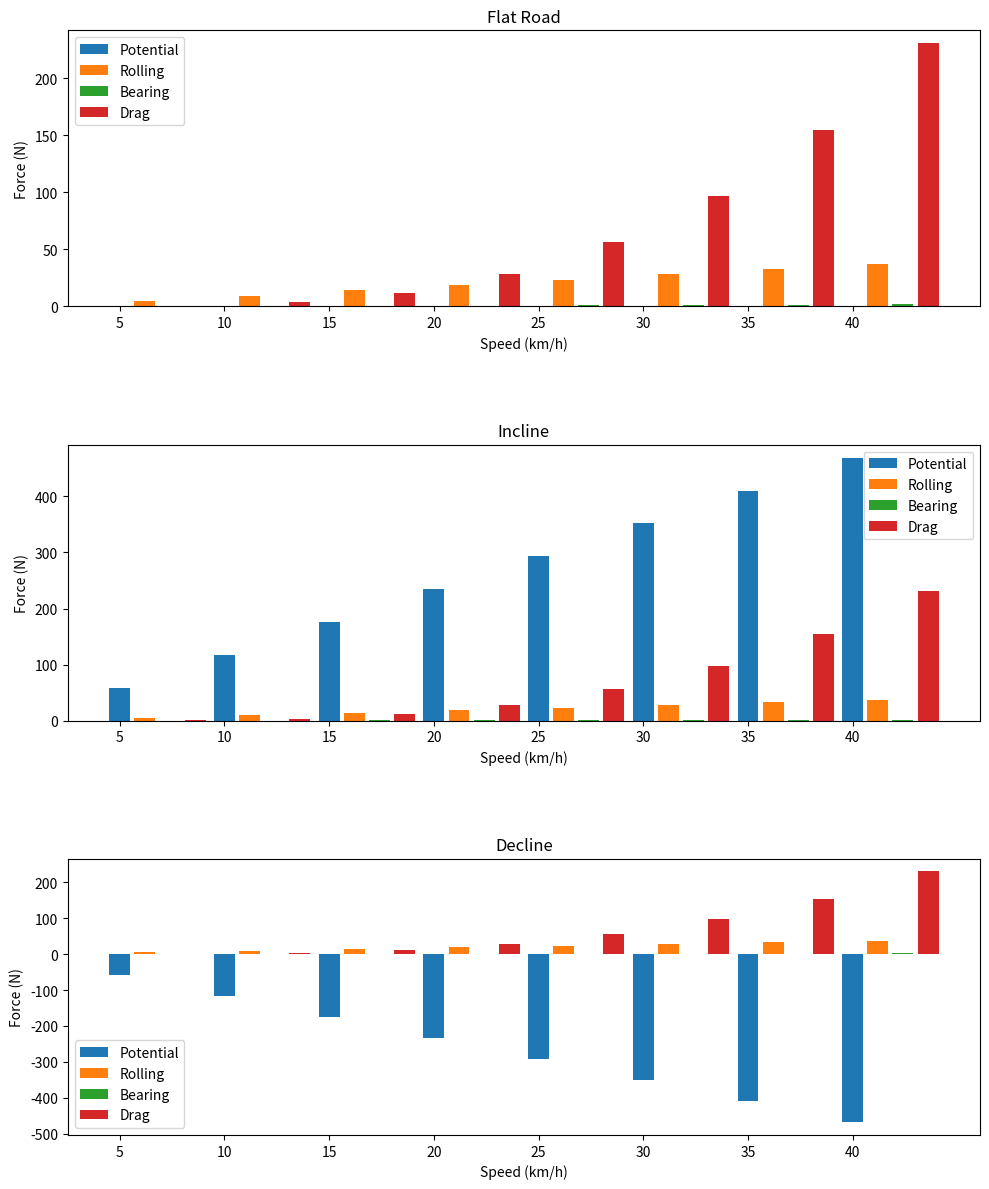

Generate this figure with matplotlib:
import numpy as np
import matplotlib.pyplot as plt


# Parameters
mass_rider = 78
mass_bike = 8
m = mass_rider + mass_bike
g = 9.81
my = 0.004
b0 = 0.091
b1 = 0.0087
Iw = 0.14
r = 0.33
Cd = 0.7
rho = 1.2
A = 0.4
eta = 1


def forces(v, s):
    v = v/3.6
    P_pot = m*g*s*v
    P_roll = my*m*g*v
    P_bear = b0*v + b1*v**2
    P_drag = 0.5*Cd*rho*A*v**3
    return [P_pot, P_roll, P_bear, P_drag]

def get_forces_vec(s):
    vec = []
    for i in range(5, 45, 5):
        vec.append(forces(i, s))
    return vec

forces_flat = get_forces_vec(0)
forces_incline = get_forces_vec(0.05)
forces_decline = get_forces_vec(-0.05)

speeds = np.arange(5, 45, 5)
force_labels = ['Potential', 'Rolling', 'Bearing', 'Drag']


fig, ax = plt.subplots(3, 1, figsize=(10, 12))

bar_width = 1
bar_padding = 0.2
speeds_shift = np.arange(len(speeds)) - 3 * bar_width - bar_padding

for i, (forces, title) in enumerate(zip([forces_flat, forces_incline, forces_decline], ['Flat Road', 'Incline', 'Decline'])):
    for j, force_label in enumerate(force_labels):
        ax[i].bar(speeds + j * (bar_width + bar_padding), [force[j] for force in forces], width=bar_width, label=force_label)

    ax[i].set_title(title)
    ax[i].set_xlabel('Speed (km/h)')
    ax[i].set_ylabel('Force (N)')
    ax[i].set_xticks(speeds)
    ax[i].legend()

plt.tight_layout()

# Adjust spacing between subplots
plt.subplots_adjust(hspace=0.5)

plt.show()
